6-way image classification set "Combined_Dataset" from GitHub (alexandradina40/Fruits_classifier); label vocabulary: apple Granny Smith, apple red, banana, nectarine, orange, strawberry.

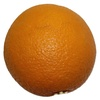
Label: orange

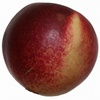
Label: nectarine

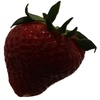
Label: strawberry

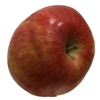
Label: apple red

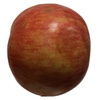
Label: apple red

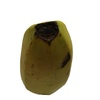
Label: banana
